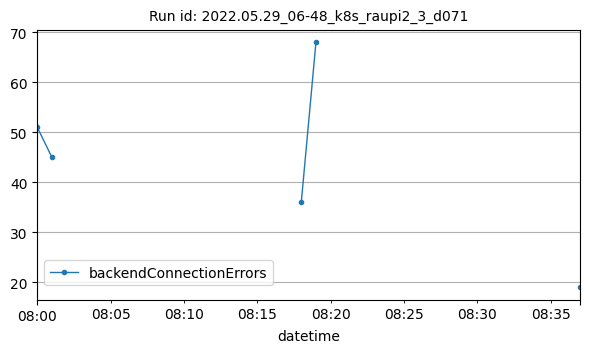

Data behind this chart, as committed beside it:
datetime, backendConnectionErrors
2022-05-29T08:00:00Z, 51
2022-05-29T08:01:00Z, 45
2022-05-29T08:18:00Z, 36
2022-05-29T08:19:00Z, 68
2022-05-29T08:37:00Z, 19
